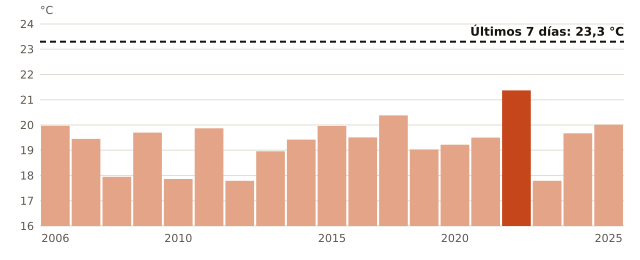

The data file committed next to this chart (first rows):
anio, media_mensual_C
2006, 19.97
2007, 19.45
2008, 17.95
2009, 19.7
2010, 17.86
2011, 19.87
2012, 17.79
2013, 18.96
2014, 19.42
2015, 19.96
2016, 19.51
2017, 20.38
2019, 19.03
2020, 19.22
2021, 19.5
2022, 21.37
2023, 17.79
2024, 19.67
2025, 20.01
ahora, 23.3
